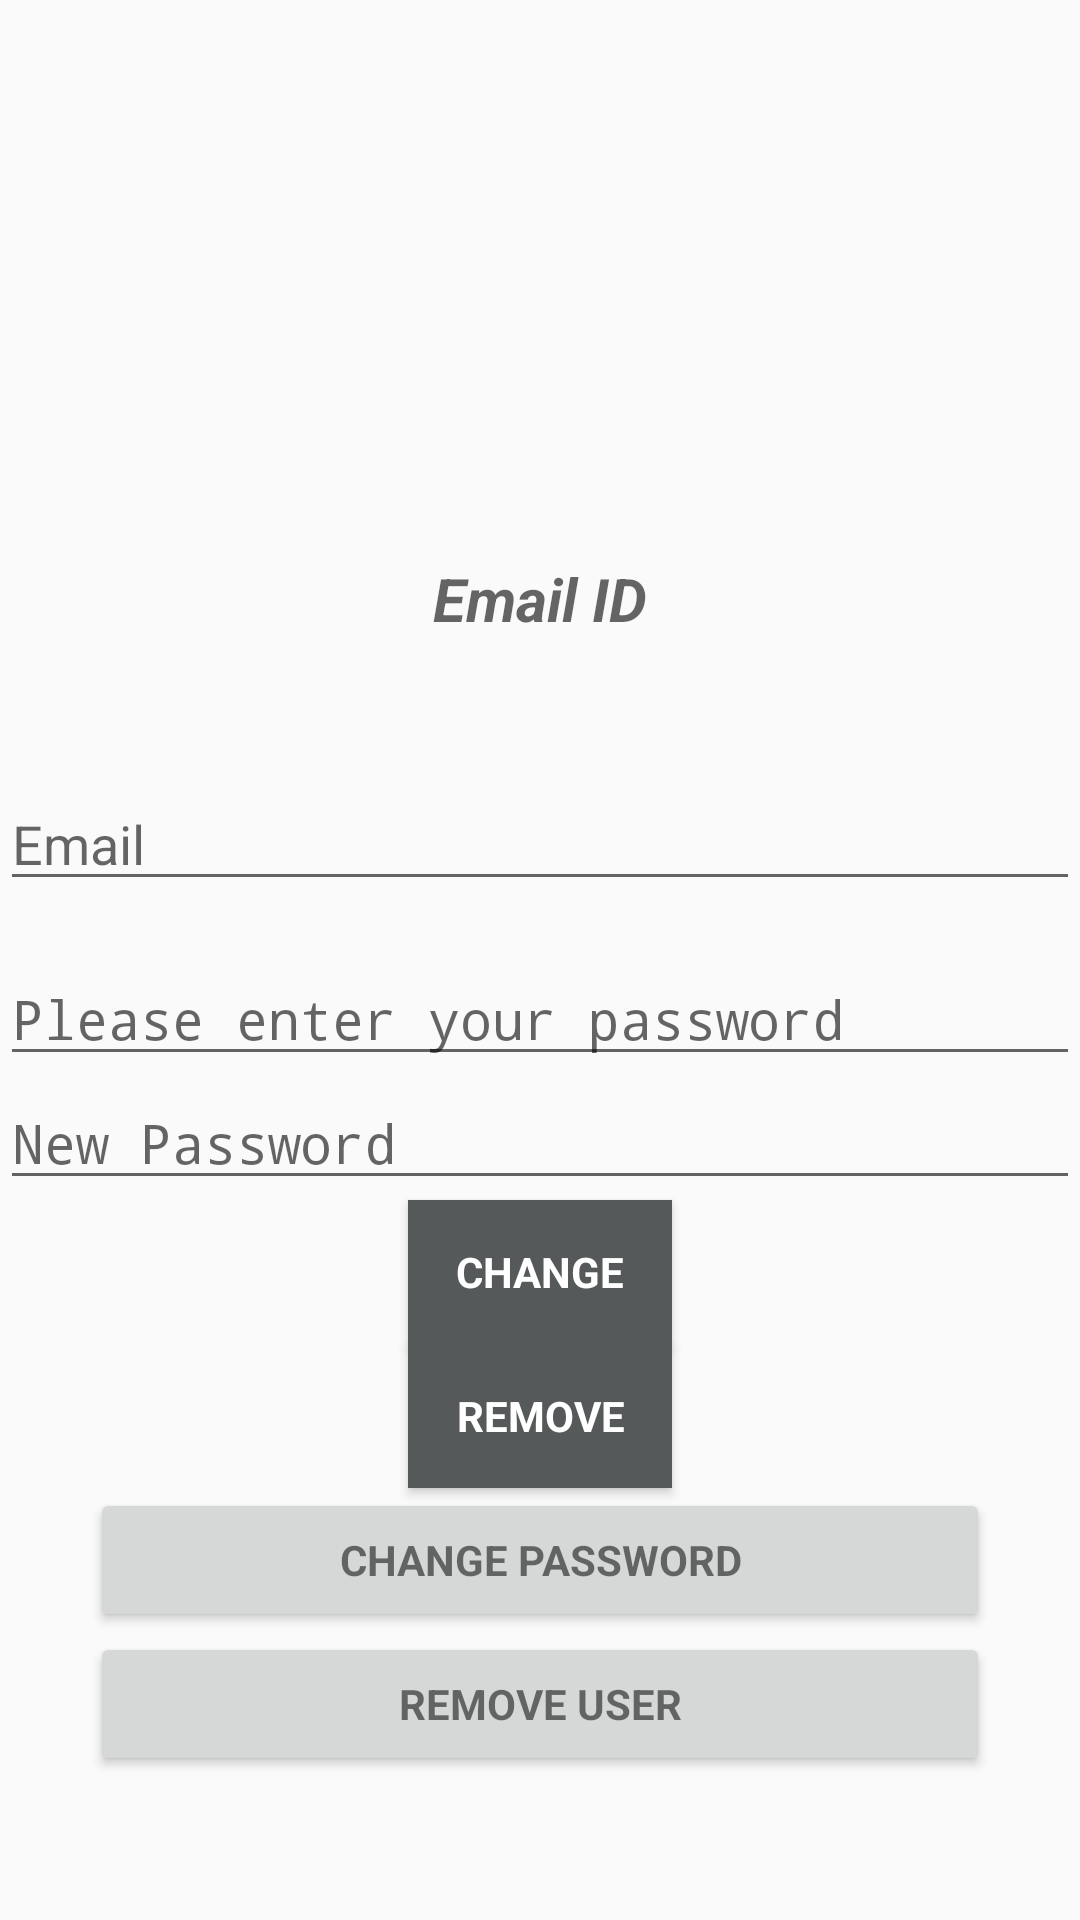

Here is an Android app screen rendered from its layout file. Give the layout XML and the strings, colors and styles it references.
<!-- AndroidManifest.xml: application theme AppTheme -->
<!-- res/layout/activity_user.xml -->
<?xml version="1.0" encoding="utf-8"?>
<RelativeLayout xmlns:android="http://schemas.android.com/apk/res/android"
    xmlns:app="http://schemas.android.com/apk/res-auto"
    xmlns:tools="http://schemas.android.com/tools"
    android:layout_width="match_parent"
    android:layout_height="match_parent"
    tools:context=".accountActivity.UserActivity">

    <ImageView
        android:layout_width="139dp"
        android:layout_height="148dp"
        android:layout_above="@+id/useremail"
        android:layout_alignParentStart="true"
        android:layout_alignParentTop="true"
        android:layout_alignParentEnd="true"
        android:layout_gravity="center_horizontal"
        android:layout_marginStart="135dp"
        android:layout_marginTop="50dp"
        android:layout_marginEnd="137dp"
        android:layout_marginBottom="68dp"
        android:contentDescription=""
        android:src="@drawable/user_logo"
        tools:ignore="ContentDescription" />
    
    <EditText
        android:id="@+id/old_email"
        android:layout_width="368dp"
        android:layout_height="wrap_content"
        android:hint="@string/hint_email"
        android:inputType="textEmailAddress"
        android:maxLines="1"
        tools:layout_editor_absoluteY="82dp"
        tools:layout_editor_absoluteX="8dp"
        android:layout_above="@+id/password"
        android:layout_centerHorizontal="true"
        android:layout_marginBottom="17dp" />

    <EditText
        android:id="@+id/password"
        android:layout_width="400dp"
        android:layout_height="wrap_content"
        android:focusableInTouchMode="true"
        android:hint="@string/prompt_password"
        android:imeActionId="666"
        android:imeOptions="actionUnspecified"
        android:inputType="textPassword"
        android:maxLines="1"
        tools:layout_editor_absoluteX="126dp"
        tools:layout_editor_absoluteY="125dp"
        android:layout_above="@+id/newPassword"
        android:layout_toEndOf="@+id/progressBar" />

    <EditText
        android:id="@+id/newPassword"
        android:layout_width="400dp"
        android:layout_height="wrap_content"
        android:focusableInTouchMode="true"
        android:hint="@string/new_pass"
        android:imeActionId="666"
        android:imeOptions="actionUnspecified"
        android:inputType="textPassword"
        android:maxLines="1"
        tools:layout_editor_absoluteX="106dp"
        tools:layout_editor_absoluteY="168dp"
        android:layout_above="@+id/changePass"
        android:layout_alignParentStart="true" />

    <Button
        android:id="@+id/changePass"
        style="?android:textAppearanceSmall"
        android:layout_width="wrap_content"
        android:layout_height="wrap_content"
        android:background="@color/colorPrimaryDark"
        android:text="@string/btn_change"
        android:textColor="@android:color/white"
        android:textStyle="bold"
        tools:layout_editor_absoluteY="211dp"
        tools:layout_editor_absoluteX="199dp"
        android:layout_above="@+id/remove"
        android:layout_centerHorizontal="true" />

    <ProgressBar
        android:id="@+id/progressBar"
        android:layout_width="0dp"
        android:layout_height="0dp"
        android:visibility="gone"
        tools:layout_editor_absoluteY="0dp"
        tools:layout_editor_absoluteX="0dp" />

    <Button
        android:id="@+id/remove"
        style="?android:textAppearanceSmall"
        android:layout_width="wrap_content"
        android:layout_height="wrap_content"
        android:background="@color/colorPrimaryDark"
        android:text="@string/btn_remove"
        android:textColor="@android:color/white"
        android:textStyle="bold"
        tools:layout_editor_absoluteY="259dp"
        tools:layout_editor_absoluteX="199dp"
        android:layout_above="@+id/change_password_button"
        android:layout_alignStart="@+id/changePass" />

    <Button
        android:id="@+id/change_password_button"
        style="?android:textAppearanceSmall"
        android:layout_width="300dp"
        android:layout_height="wrap_content"
        android:text="@string/change_password"
        android:textStyle="bold"
        tools:layout_editor_absoluteX="42dp"
        tools:layout_editor_absoluteY="312dp"
        android:layout_above="@+id/remove_user_button"
        android:layout_alignStart="@+id/remove_user_button" />

    <Button
        android:id="@+id/remove_user_button"
        style="?android:textAppearanceSmall"
        android:layout_width="300dp"
        android:layout_height="wrap_content"
        android:text="@string/remove_user"
        android:textStyle="bold"
        tools:layout_editor_absoluteX="42dp"
        tools:layout_editor_absoluteY="408dp"
        android:layout_above="@+id/sign_out"
        android:layout_alignStart="@+id/sign_out"/>

    <Button
        android:id="@+id/sign_out"
        style="?android:textAppearanceSmall"
        android:layout_width="300dp"
        android:layout_height="wrap_content"
        android:background="@color/colorPrimary"
        android:text="@string/btn_sign_out"
        android:textColor="@android:color/white"
        android:textStyle="bold"
        tools:layout_editor_absoluteX="42dp"
        tools:layout_editor_absoluteY="456dp"
        android:layout_alignParentBottom="true"
        android:layout_centerHorizontal="true"
        android:visibility="invisible"/>

    <TextView
        android:id="@+id/useremail"
        android:layout_width="match_parent"
        android:layout_height="wrap_content"
        android:layout_above="@+id/old_email"
        android:layout_centerHorizontal="true"
        android:layout_marginBottom="46dp"
        android:gravity="center"
        android:hint="@string/email_id"
        android:textSize="20sp"
        android:textStyle="bold|italic" />

</RelativeLayout>
<!-- resources referenced by this layout -->
<resources>
  <color name="colorPrimary">#00bfbf</color>
  <color name="colorPrimaryDark">#555959</color>
  <string name="btn_change">Change</string>
  <string name="btn_remove">Remove</string>
  <string name="btn_sign_out">Sign Out</string>
  <string name="change_password">Change Password</string>
  <string name="email_id">Email ID</string>
  <string name="hint_email">Email</string>
  <string name="new_pass">New Password</string>
  <string name="prompt_password">Please enter your password</string>
  <string name="remove_user">Remove user</string>
  <style name="AppTheme" parent="Theme.AppCompat.Light.DarkActionBar">
          
          <item name="colorPrimary">@color/colorPrimary</item>
          <item name="colorPrimaryDark">@color/colorPrimaryDark</item>
          <item name="colorAccent">@color/colorAccent</item>
      </style>
  <color name="colorAccent">#009e9e</color>
</resources>
